Labelled photos from "data", an image-classification folder in Leechion/SwinTransCT. The possible labels are: full dose, low dose.

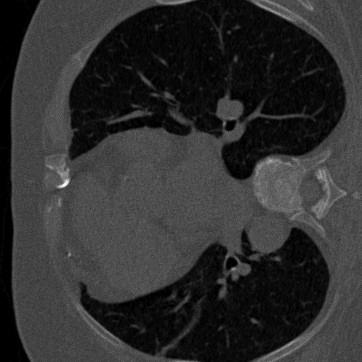
Label: low dose

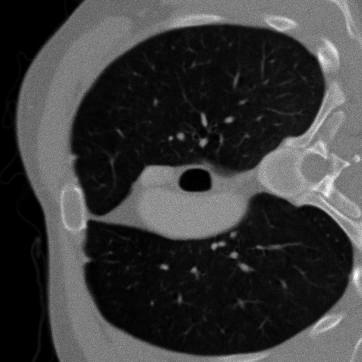
Label: low dose

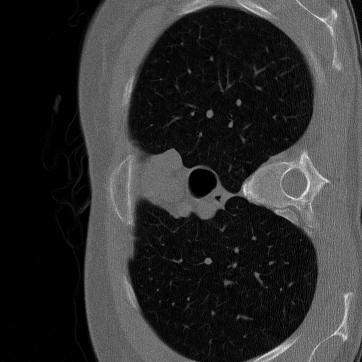
Label: low dose

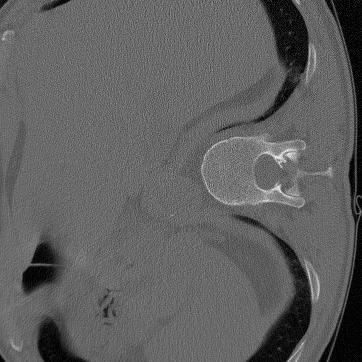
Label: full dose

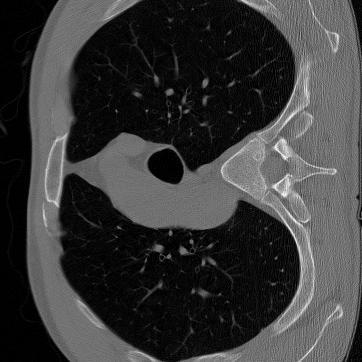
Label: full dose

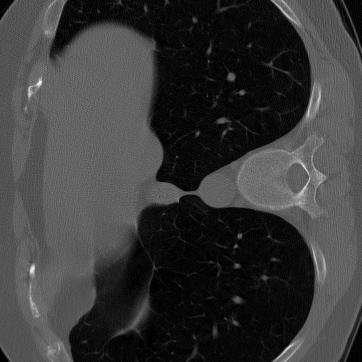
Label: full dose
